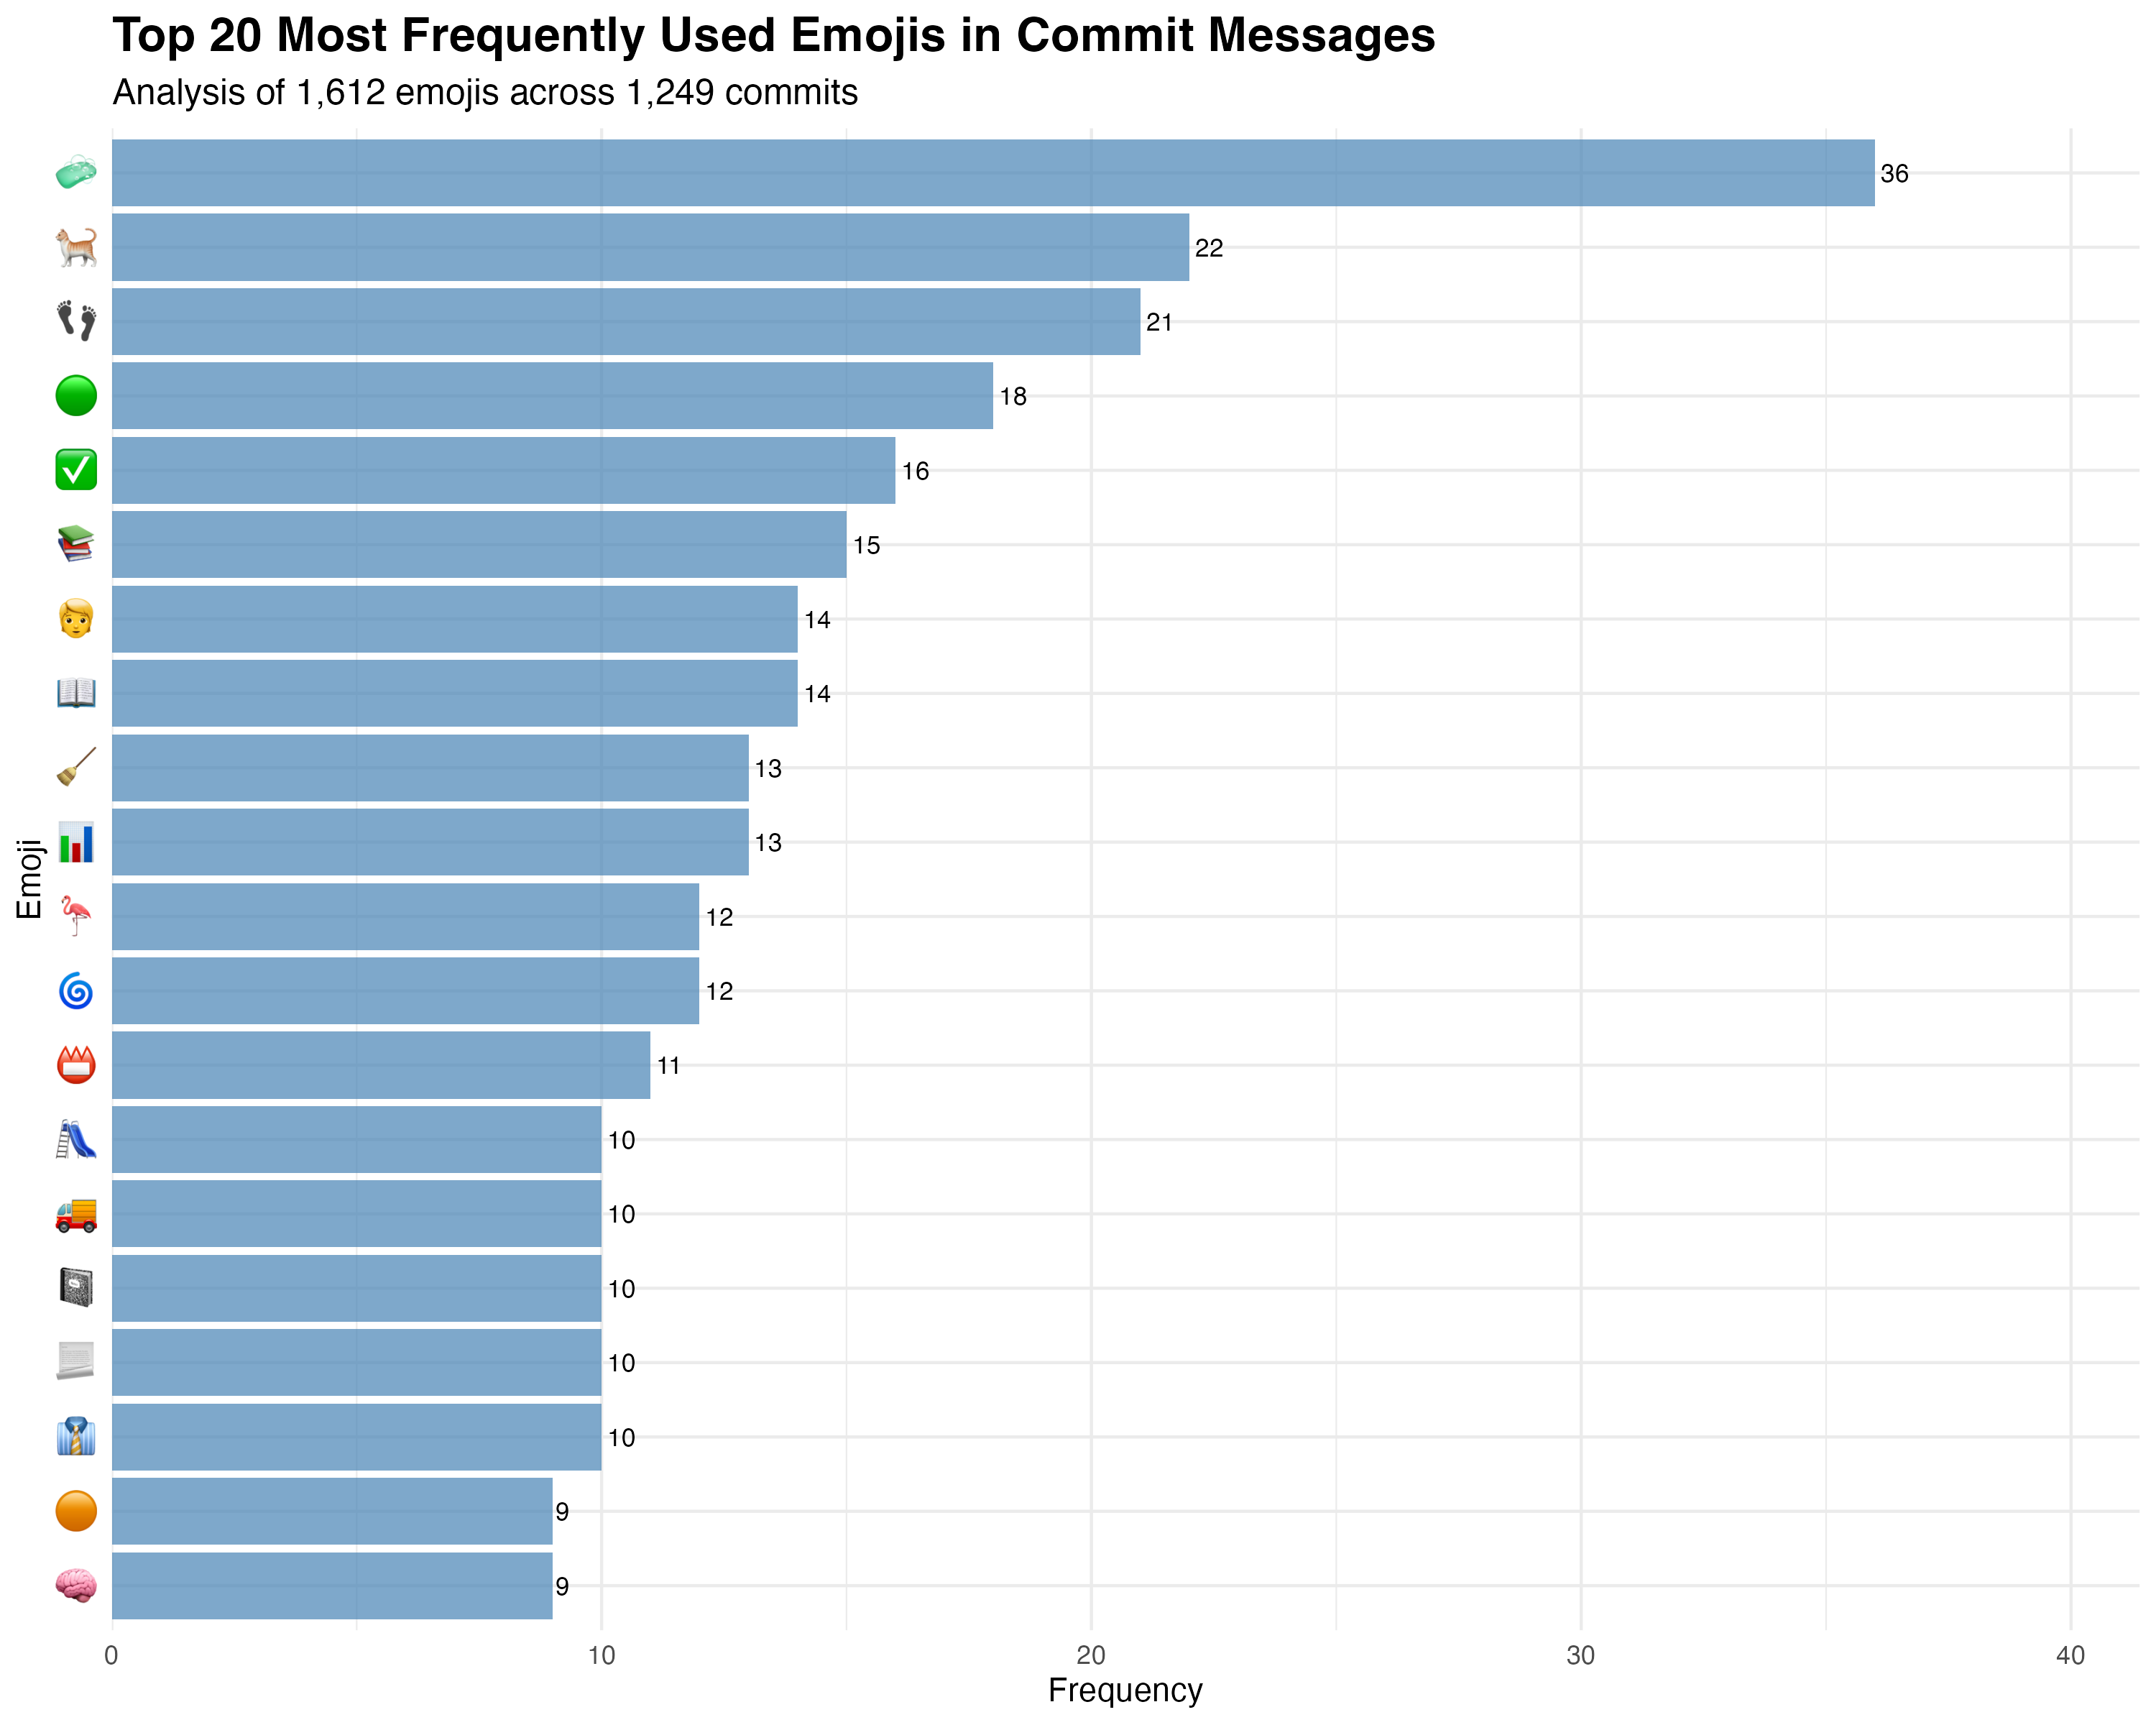

Values plotted in this chart, from the file beside it:
emojis, n, percentage, rank, cumulative_pct
🧼, 36, 2.233, 1, 2.233
🐈, 22, 1.365, 2, 3.598
👣, 21, 1.303, 3, 4.901
🟢, 18, 1.117, 4, 6.017
✅, 16, 0.9926, 5, 7.01
📚, 15, 0.9305, 6, 7.94
📖, 14, 0.8685, 7, 8.809
🧑, 14, 0.8685, 8, 9.677
📊, 13, 0.8065, 9, 10.48
🧹, 13, 0.8065, 10, 11.29
🌀, 12, 0.7444, 11, 12.03
🦩, 12, 0.7444, 12, 12.78
📛, 11, 0.6824, 13, 13.46
👔, 10, 0.6203, 14, 14.08
📃, 10, 0.6203, 15, 14.7
📓, 10, 0.6203, 16, 15.32
🚚, 10, 0.6203, 17, 15.94
🛝, 10, 0.6203, 18, 16.56
🟠, 9, 0.5583, 19, 17.12
🧠, 9, 0.5583, 20, 17.68
🍯, 8, 0.4963, 21, 18.18
📒, 8, 0.4963, 22, 18.67
🟡, 8, 0.4963, 23, 19.17
🦅, 8, 0.4963, 24, 19.67
🦺, 8, 0.4963, 25, 20.16
🧰, 8, 0.4963, 26, 20.66
🪨, 8, 0.4963, 27, 21.15
🫡, 8, 0.4963, 28, 21.65
⌨, 7, 0.4342, 29, 22.08
♂, 7, 0.4342, 30, 22.52
✍, 7, 0.4342, 31, 22.95
🐪, 7, 0.4342, 32, 23.39
💻, 7, 0.4342, 33, 23.82
📗, 7, 0.4342, 34, 24.26
📙, 7, 0.4342, 35, 24.69
🔬, 7, 0.4342, 36, 25.12
🔶, 7, 0.4342, 37, 25.56
🚜, 7, 0.4342, 38, 25.99
🦜, 7, 0.4342, 39, 26.43
🧟, 7, 0.4342, 40, 26.86
⏱, 6, 0.3722, 41, 27.23
♻, 6, 0.3722, 42, 27.61
🌄, 6, 0.3722, 43, 27.98
🌻, 6, 0.3722, 44, 28.35
🍉, 6, 0.3722, 45, 28.72
🎨, 6, 0.3722, 46, 29.09
🏛, 6, 0.3722, 47, 29.47
🐚, 6, 0.3722, 48, 29.84
👈, 6, 0.3722, 49, 30.21
👨, 6, 0.3722, 50, 30.58
📄, 6, 0.3722, 51, 30.96
📺, 6, 0.3722, 52, 31.33
🔢, 6, 0.3722, 53, 31.7
🔵, 6, 0.3722, 54, 32.07
🖼, 6, 0.3722, 55, 32.44
🙈, 6, 0.3722, 56, 32.82
🟧, 6, 0.3722, 57, 33.19
🥕, 6, 0.3722, 58, 33.56
🥸, 6, 0.3722, 59, 33.93
🦉, 6, 0.3722, 60, 34.31
... 496 more rows
